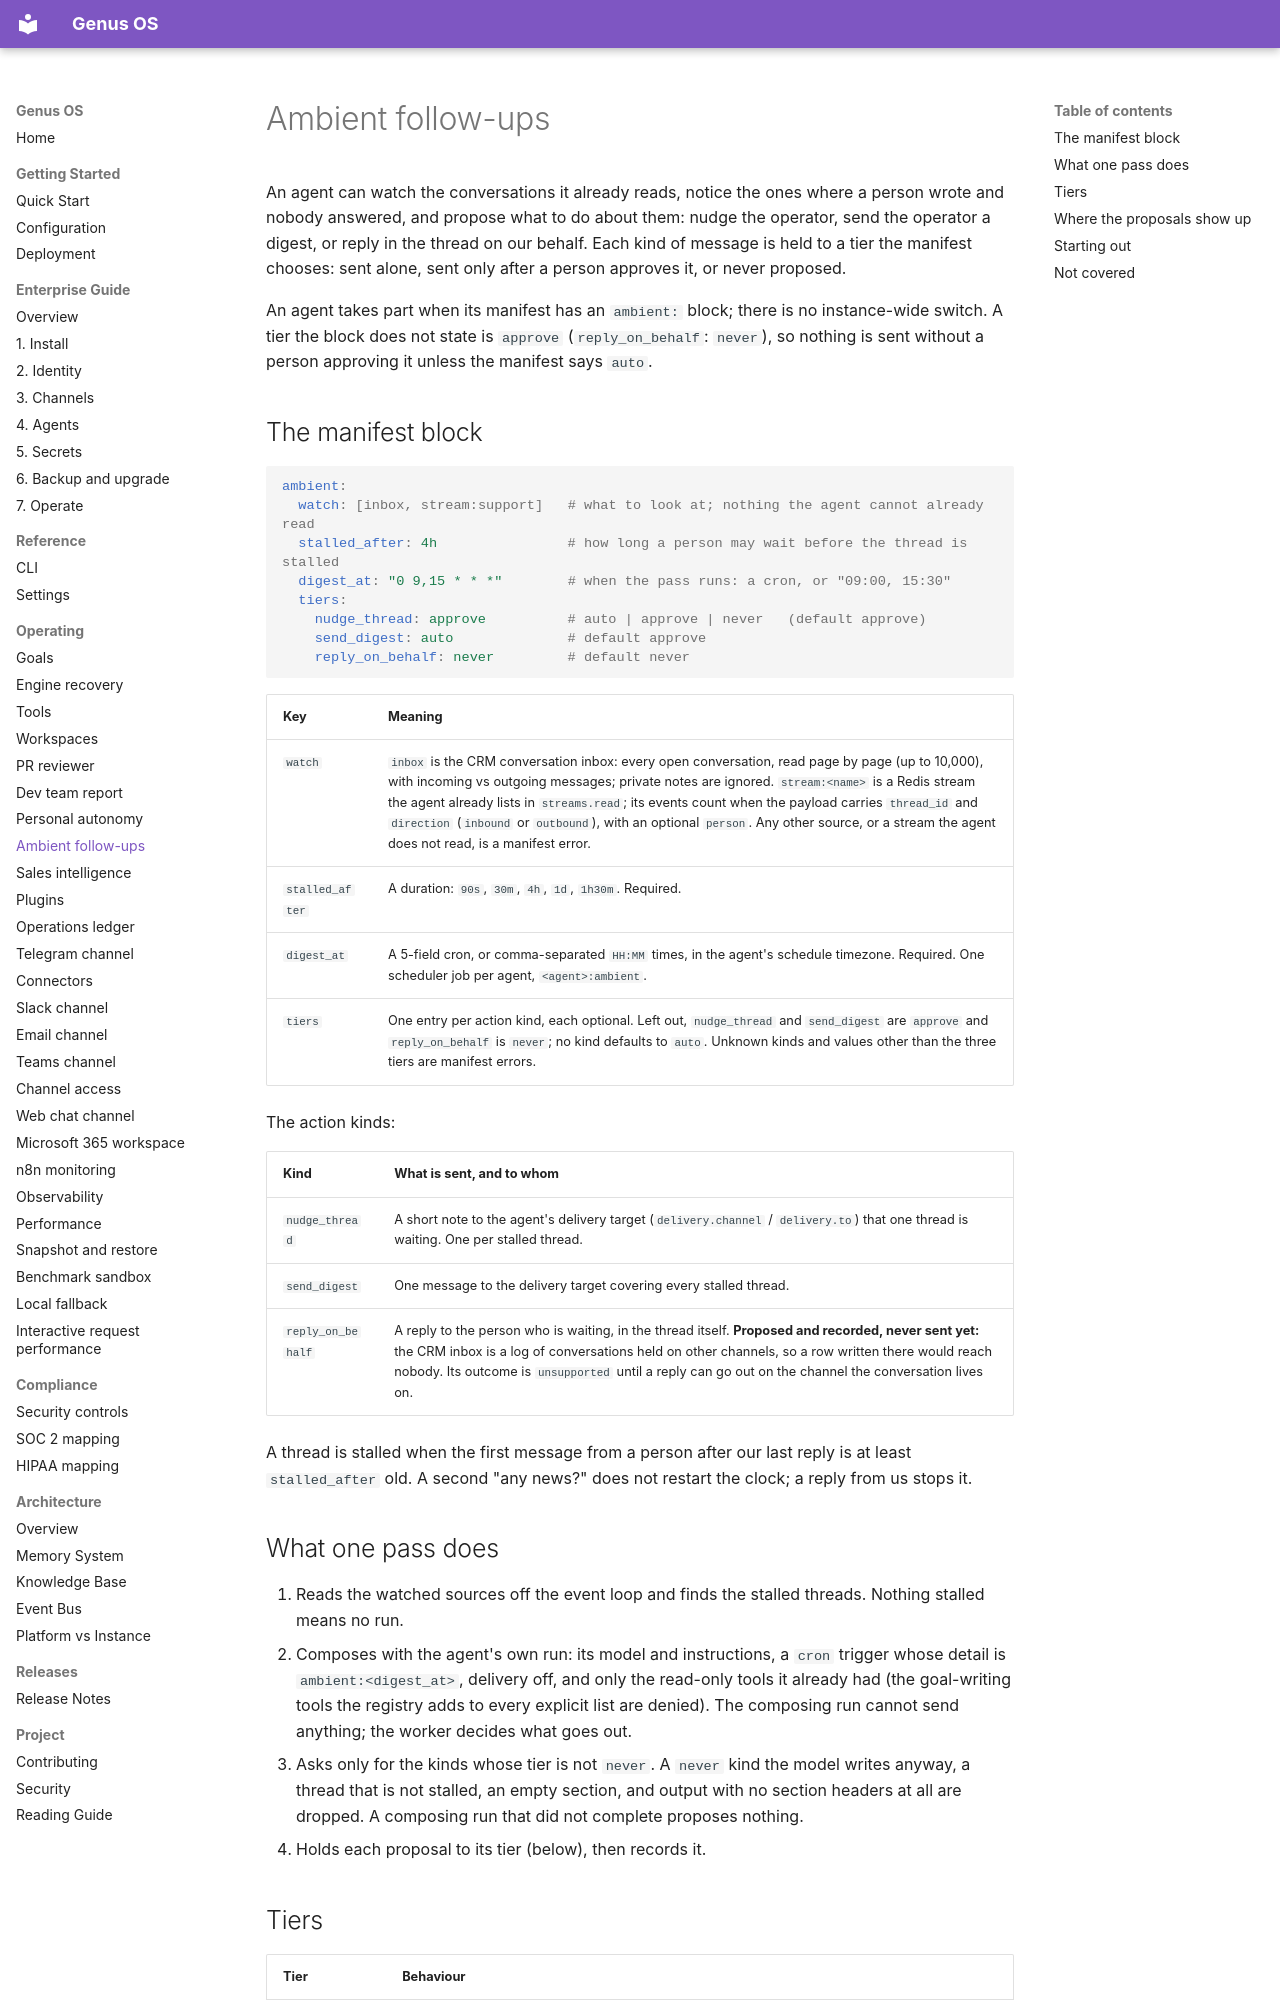

repository: Ironsail-llc/genus-os · page: AMBIENT/index.html · generator: mkdocs

# Ambient follow-ups

An agent can watch the conversations it already reads, notice the ones where a
person wrote and nobody answered, and propose what to do about them: nudge the
operator, send the operator a digest, or reply in the thread on our behalf.
Each kind of message is held to a tier the manifest chooses: sent alone,
sent only after a person approves it, or never proposed.

An agent takes part when its manifest has an `ambient:` block; there is no
instance-wide switch. A tier the block does not state is `approve`
(`reply_on_behalf`: `never`), so nothing is sent without a person approving
it unless the manifest says `auto`.

## The manifest block

```yaml
ambient:
  watch: [inbox, stream:support]   # what to look at; nothing the agent cannot already read
  stalled_after: 4h                # how long a person may wait before the thread is stalled
  digest_at: "0 9,15 * * *"        # when the pass runs: a cron, or "09:00, 15:30"
  tiers:
    nudge_thread: approve          # auto | approve | never   (default approve)
    send_digest: auto              # default approve
    reply_on_behalf: never         # default never
```

| Key | Meaning |
|-----|---------|
| `watch` | `inbox` is the CRM conversation inbox: every open conversation, read page by page (up to 10,000), with incoming vs outgoing messages; private notes are ignored. `stream:<name>` is a Redis stream the agent already lists in `streams.read`; its events count when the payload carries `thread_id` and `direction` (`inbound` or `outbound`), with an optional `person`. Any other source, or a stream the agent does not read, is a manifest error. |
| `stalled_after` | A duration: `90s`, `30m`, `4h`, `1d`, `1h30m`. Required. |
| `digest_at` | A 5-field cron, or comma-separated `HH:MM` times, in the agent's schedule timezone. Required. One scheduler job per agent, `<agent>:ambient`. |
| `tiers` | One entry per action kind, each optional. Left out, `nudge_thread` and `send_digest` are `approve` and `reply_on_behalf` is `never`; no kind defaults to `auto`. Unknown kinds and values other than the three tiers are manifest errors. |

The action kinds:

| Kind | What is sent, and to whom |
|------|---------------------------|
| `nudge_thread` | A short note to the agent's delivery target (`delivery.channel` / `delivery.to`) that one thread is waiting. One per stalled thread. |
| `send_digest` | One message to the delivery target covering every stalled thread. |
| `reply_on_behalf` | A reply to the person who is waiting, in the thread itself. **Proposed and recorded, never sent yet:** the CRM inbox is a log of conversations held on other channels, so a row written there would reach nobody. Its outcome is `unsupported` until a reply can go out on the channel the conversation lives on. |

A thread is stalled when the first message from a person after our last reply
is at least `stalled_after` old. A second "any news?" does not restart the
clock; a reply from us stops it.
